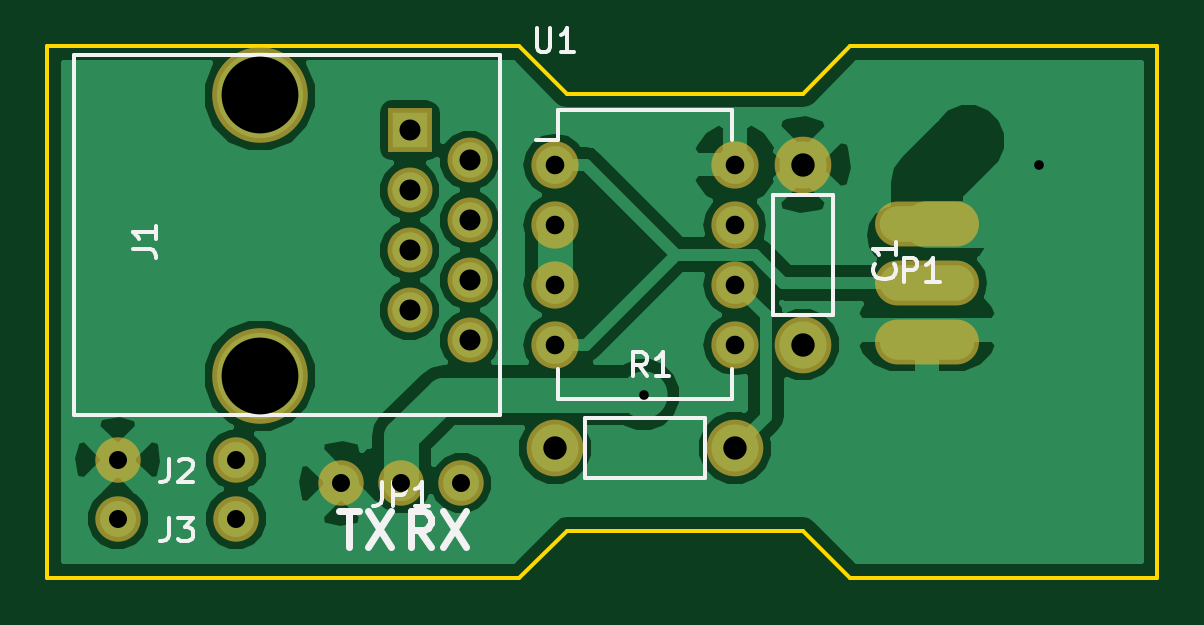
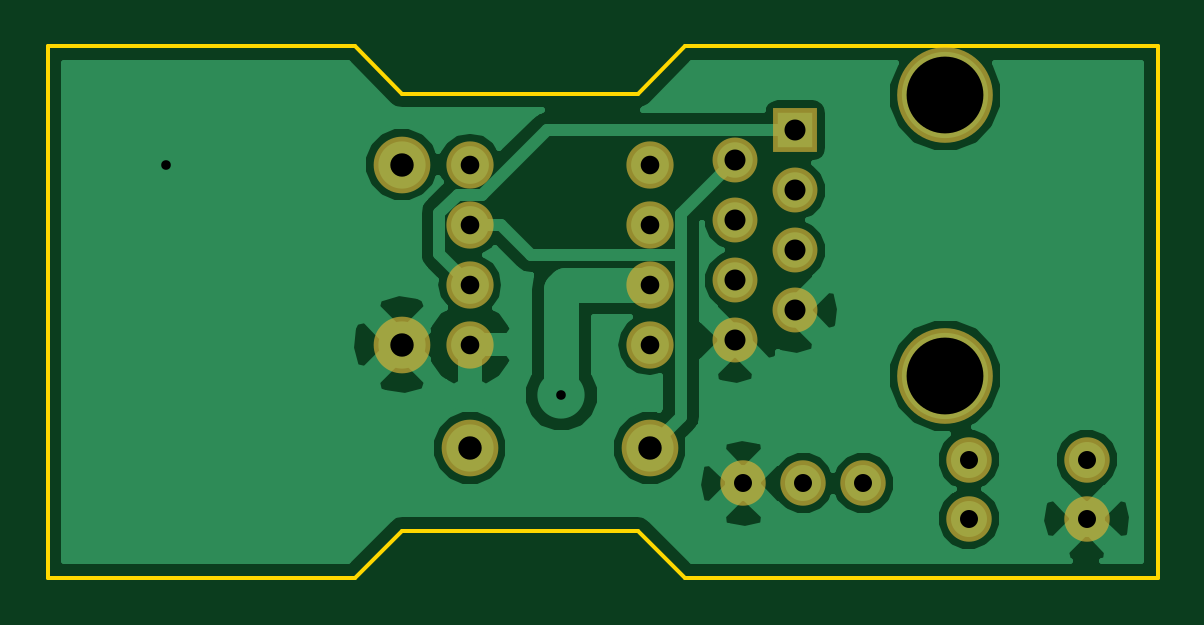
Circuit board: 9 layer files. Board 47.0 x 22.5 mm.
- bottom_copper: bixi_node-B.Cu.gbl (25531 bytes)
- bottom_mask: bixi_node-B.Mask.gbs (1180 bytes)
- bottom_silk: bixi_node-B.SilkS.gbo (272 bytes)
- outline: bixi_node-Edge.Cuts.gm1 (904 bytes)
- top_copper: bixi_node-F.Cu.gtl (30530 bytes)
- top_mask: bixi_node-F.Mask.gts (1288 bytes)
- top_silk: bixi_node-F.SilkS.gto (5731 bytes)
- drill: bixi_node-NPTH.drl (73 bytes)
- drill: bixi_node.drl (547 bytes)

=== bottom_copper: bixi_node-B.Cu.gbl (25531 bytes, source omitted) ===
=== bottom_mask: bixi_node-B.Mask.gbs ===
G04 #@! TF.FileFunction,Soldermask,Bot*
%FSLAX46Y46*%
G04 Gerber Fmt 4.6, Leading zero omitted, Abs format (unit mm)*
G04 Created by KiCad (PCBNEW 4.0.5) date Sun Apr  9 13:57:52 2017*
%MOMM*%
%LPD*%
G01*
G04 APERTURE LIST*
%ADD10C,0.100000*%
%ADD11C,2.398980*%
%ADD12C,4.049980*%
%ADD13R,1.901140X1.901140*%
%ADD14C,1.901140*%
%ADD15O,2.000000X2.000000*%
%ADD16C,1.924000*%
G04 APERTURE END LIST*
D10*
D11*
X125000000Y-88000000D03*
X125000000Y-95620000D03*
D12*
X102000000Y-96938520D03*
X102000000Y-85069100D03*
D13*
X108350000Y-86555000D03*
D14*
X110890000Y-87825000D03*
X108350000Y-89095000D03*
X110890000Y-90365000D03*
X108350000Y-91635000D03*
X110890000Y-92905000D03*
X108350000Y-94175000D03*
X110890000Y-95445000D03*
D15*
X114500000Y-88000000D03*
X114500000Y-90540000D03*
X114500000Y-93080000D03*
X114500000Y-95620000D03*
X122120000Y-95620000D03*
X122120000Y-93080000D03*
X122120000Y-90540000D03*
X122120000Y-88000000D03*
D16*
X96000000Y-100500000D03*
X101000000Y-100500000D03*
X96000000Y-103000000D03*
X101000000Y-103000000D03*
D11*
X114500000Y-100000000D03*
X122120000Y-100000000D03*
D16*
X105460000Y-101500000D03*
X108000000Y-101500000D03*
X110540000Y-101500000D03*
M02*

=== bottom_silk: bixi_node-B.SilkS.gbo ===
G04 #@! TF.FileFunction,Legend,Bot*
%FSLAX46Y46*%
G04 Gerber Fmt 4.6, Leading zero omitted, Abs format (unit mm)*
G04 Created by KiCad (PCBNEW 4.0.5) date Sun Apr  9 13:57:52 2017*
%MOMM*%
%LPD*%
G01*
G04 APERTURE LIST*
%ADD10C,0.100000*%
G04 APERTURE END LIST*
D10*
M02*

=== outline: bixi_node-Edge.Cuts.gm1 ===
G04 #@! TF.FileFunction,Profile,NP*
%FSLAX46Y46*%
G04 Gerber Fmt 4.6, Leading zero omitted, Abs format (unit mm)*
G04 Created by KiCad (PCBNEW 4.0.5) date Sun Apr  9 13:57:52 2017*
%MOMM*%
%LPD*%
G01*
G04 APERTURE LIST*
%ADD10C,0.100000*%
%ADD11C,0.150000*%
G04 APERTURE END LIST*
D10*
D11*
X93000000Y-105500000D02*
X93000000Y-83000000D01*
X140000000Y-83000000D02*
X140000000Y-105500000D01*
X127000000Y-105500000D02*
X140000000Y-105500000D01*
X125000000Y-103500000D02*
X127000000Y-105500000D01*
X115000000Y-103500000D02*
X125000000Y-103500000D01*
X113000000Y-105500000D02*
X115000000Y-103500000D01*
X93000000Y-105500000D02*
X113000000Y-105500000D01*
X127000000Y-83000000D02*
X140000000Y-83000000D01*
X125000000Y-85000000D02*
X127000000Y-83000000D01*
X115000000Y-85000000D02*
X125000000Y-85000000D01*
X113000000Y-83000000D02*
X115000000Y-85000000D01*
X93000000Y-83000000D02*
X113000000Y-83000000D01*
M02*

=== top_copper: bixi_node-F.Cu.gtl (30530 bytes, source omitted) ===
=== top_mask: bixi_node-F.Mask.gts ===
G04 #@! TF.FileFunction,Soldermask,Top*
%FSLAX46Y46*%
G04 Gerber Fmt 4.6, Leading zero omitted, Abs format (unit mm)*
G04 Created by KiCad (PCBNEW 4.0.5) date Sun Apr  9 13:57:52 2017*
%MOMM*%
%LPD*%
G01*
G04 APERTURE LIST*
%ADD10C,0.100000*%
%ADD11C,2.398980*%
%ADD12C,4.049980*%
%ADD13R,1.901140X1.901140*%
%ADD14C,1.901140*%
%ADD15O,2.000000X2.000000*%
%ADD16C,1.924000*%
%ADD17O,4.400000X1.900000*%
G04 APERTURE END LIST*
D10*
D11*
X125000000Y-88000000D03*
X125000000Y-95620000D03*
D12*
X102000000Y-96938520D03*
X102000000Y-85069100D03*
D13*
X108350000Y-86555000D03*
D14*
X110890000Y-87825000D03*
X108350000Y-89095000D03*
X110890000Y-90365000D03*
X108350000Y-91635000D03*
X110890000Y-92905000D03*
X108350000Y-94175000D03*
X110890000Y-95445000D03*
D15*
X114500000Y-88000000D03*
X114500000Y-90540000D03*
X114500000Y-93080000D03*
X114500000Y-95620000D03*
X122120000Y-95620000D03*
X122120000Y-93080000D03*
X122120000Y-90540000D03*
X122120000Y-88000000D03*
D16*
X96000000Y-100500000D03*
X101000000Y-100500000D03*
X96000000Y-103000000D03*
X101000000Y-103000000D03*
D11*
X114500000Y-100000000D03*
X122120000Y-100000000D03*
D16*
X105460000Y-101500000D03*
X108000000Y-101500000D03*
X110540000Y-101500000D03*
D17*
X130250000Y-90500000D03*
X130250000Y-95500000D03*
X130250000Y-93000000D03*
M02*

=== top_silk: bixi_node-F.SilkS.gto ===
G04 #@! TF.FileFunction,Legend,Top*
%FSLAX46Y46*%
G04 Gerber Fmt 4.6, Leading zero omitted, Abs format (unit mm)*
G04 Created by KiCad (PCBNEW 4.0.5) date Sun Apr  9 13:57:52 2017*
%MOMM*%
%LPD*%
G01*
G04 APERTURE LIST*
%ADD10C,0.100000*%
%ADD11C,0.300000*%
%ADD12C,0.150000*%
G04 APERTURE END LIST*
D10*
D11*
X109250001Y-104178571D02*
X108750001Y-103464286D01*
X108392858Y-104178571D02*
X108392858Y-102678571D01*
X108964286Y-102678571D01*
X109107144Y-102750000D01*
X109178572Y-102821429D01*
X109250001Y-102964286D01*
X109250001Y-103178571D01*
X109178572Y-103321429D01*
X109107144Y-103392857D01*
X108964286Y-103464286D01*
X108392858Y-103464286D01*
X109750001Y-102678571D02*
X110750001Y-104178571D01*
X110750001Y-102678571D02*
X109750001Y-104178571D01*
X105357143Y-102678571D02*
X106214286Y-102678571D01*
X105785715Y-104178571D02*
X105785715Y-102678571D01*
X106571429Y-102678571D02*
X107571429Y-104178571D01*
X107571429Y-102678571D02*
X106571429Y-104178571D01*
D12*
X126270000Y-89270000D02*
X126270000Y-94350000D01*
X126270000Y-94350000D02*
X123730000Y-94350000D01*
X123730000Y-94350000D02*
X123730000Y-89270000D01*
X123730000Y-89270000D02*
X126270000Y-89270000D01*
X94126000Y-83380000D02*
X94126000Y-98620000D01*
X94126000Y-98620000D02*
X112160000Y-98620000D01*
X112160000Y-98620000D02*
X112160000Y-83380000D01*
X112160000Y-83380000D02*
X94126000Y-83380000D01*
X114635000Y-85705000D02*
X114635000Y-86975000D01*
X121985000Y-85705000D02*
X121985000Y-86975000D01*
X121985000Y-97915000D02*
X121985000Y-96645000D01*
X114635000Y-97915000D02*
X114635000Y-96645000D01*
X114635000Y-85705000D02*
X121985000Y-85705000D01*
X114635000Y-97915000D02*
X121985000Y-97915000D01*
X114635000Y-86975000D02*
X113700000Y-86975000D01*
X115770000Y-98730000D02*
X120850000Y-98730000D01*
X120850000Y-98730000D02*
X120850000Y-101270000D01*
X120850000Y-101270000D02*
X115770000Y-101270000D01*
X115770000Y-101270000D02*
X115770000Y-98730000D01*
X128857263Y-92225586D02*
X128904882Y-92273205D01*
X128952501Y-92416062D01*
X128952501Y-92511300D01*
X128904882Y-92654158D01*
X128809644Y-92749396D01*
X128714406Y-92797015D01*
X128523930Y-92844634D01*
X128381072Y-92844634D01*
X128190596Y-92797015D01*
X128095358Y-92749396D01*
X128000120Y-92654158D01*
X127952501Y-92511300D01*
X127952501Y-92416062D01*
X128000120Y-92273205D01*
X128047739Y-92225586D01*
X128952501Y-91273205D02*
X128952501Y-91844634D01*
X128952501Y-91558920D02*
X127952501Y-91558920D01*
X128095358Y-91654158D01*
X128190596Y-91749396D01*
X128238215Y-91844634D01*
X96626381Y-91587333D02*
X97340667Y-91587333D01*
X97483524Y-91634953D01*
X97578762Y-91730191D01*
X97626381Y-91873048D01*
X97626381Y-91968286D01*
X97626381Y-90587333D02*
X97626381Y-91158762D01*
X97626381Y-90873048D02*
X96626381Y-90873048D01*
X96769238Y-90968286D01*
X96864476Y-91063524D01*
X96912095Y-91158762D01*
X113738095Y-82232381D02*
X113738095Y-83041905D01*
X113785714Y-83137143D01*
X113833333Y-83184762D01*
X113928571Y-83232381D01*
X114119048Y-83232381D01*
X114214286Y-83184762D01*
X114261905Y-83137143D01*
X114309524Y-83041905D01*
X114309524Y-82232381D01*
X115309524Y-83232381D02*
X114738095Y-83232381D01*
X115023809Y-83232381D02*
X115023809Y-82232381D01*
X114928571Y-82375238D01*
X114833333Y-82470476D01*
X114738095Y-82518095D01*
X98166667Y-100452381D02*
X98166667Y-101166667D01*
X98119047Y-101309524D01*
X98023809Y-101404762D01*
X97880952Y-101452381D01*
X97785714Y-101452381D01*
X98595238Y-100547619D02*
X98642857Y-100500000D01*
X98738095Y-100452381D01*
X98976191Y-100452381D01*
X99071429Y-100500000D01*
X99119048Y-100547619D01*
X99166667Y-100642857D01*
X99166667Y-100738095D01*
X99119048Y-100880952D01*
X98547619Y-101452381D01*
X99166667Y-101452381D01*
X98166667Y-102952381D02*
X98166667Y-103666667D01*
X98119047Y-103809524D01*
X98023809Y-103904762D01*
X97880952Y-103952381D01*
X97785714Y-103952381D01*
X98547619Y-102952381D02*
X99166667Y-102952381D01*
X98833333Y-103333333D01*
X98976191Y-103333333D01*
X99071429Y-103380952D01*
X99119048Y-103428571D01*
X99166667Y-103523810D01*
X99166667Y-103761905D01*
X99119048Y-103857143D01*
X99071429Y-103904762D01*
X98976191Y-103952381D01*
X98690476Y-103952381D01*
X98595238Y-103904762D01*
X98547619Y-103857143D01*
X118392254Y-96952261D02*
X118058920Y-96476070D01*
X117820825Y-96952261D02*
X117820825Y-95952261D01*
X118201778Y-95952261D01*
X118297016Y-95999880D01*
X118344635Y-96047499D01*
X118392254Y-96142737D01*
X118392254Y-96285594D01*
X118344635Y-96380832D01*
X118297016Y-96428451D01*
X118201778Y-96476070D01*
X117820825Y-96476070D01*
X119344635Y-96952261D02*
X118773206Y-96952261D01*
X119058920Y-96952261D02*
X119058920Y-95952261D01*
X118963682Y-96095118D01*
X118868444Y-96190356D01*
X118773206Y-96237975D01*
X107166667Y-101452381D02*
X107166667Y-102166667D01*
X107119047Y-102309524D01*
X107023809Y-102404762D01*
X106880952Y-102452381D01*
X106785714Y-102452381D01*
X107642857Y-102452381D02*
X107642857Y-101452381D01*
X108023810Y-101452381D01*
X108119048Y-101500000D01*
X108166667Y-101547619D01*
X108214286Y-101642857D01*
X108214286Y-101785714D01*
X108166667Y-101880952D01*
X108119048Y-101928571D01*
X108023810Y-101976190D01*
X107642857Y-101976190D01*
X109166667Y-102452381D02*
X108595238Y-102452381D01*
X108880952Y-102452381D02*
X108880952Y-101452381D01*
X108785714Y-101595238D01*
X108690476Y-101690476D01*
X108595238Y-101738095D01*
X129261905Y-92952381D02*
X129261905Y-91952381D01*
X129642858Y-91952381D01*
X129738096Y-92000000D01*
X129785715Y-92047619D01*
X129833334Y-92142857D01*
X129833334Y-92285714D01*
X129785715Y-92380952D01*
X129738096Y-92428571D01*
X129642858Y-92476190D01*
X129261905Y-92476190D01*
X130785715Y-92952381D02*
X130214286Y-92952381D01*
X130500000Y-92952381D02*
X130500000Y-91952381D01*
X130404762Y-92095238D01*
X130309524Y-92190476D01*
X130214286Y-92238095D01*
M02*

=== drill: bixi_node-NPTH.drl ===
M48
INCH,TZ
T1C0.128
%
G90
G05
T1
X4.0157Y-3.3492
X4.0157Y-3.8165
T0
M30

=== drill: bixi_node.drl ===
M48
INCH,TZ
T1C0.016
T2C0.030
T3C0.031
T4C0.035
T5C0.039
%
G90
G05
T1
X4.6555Y-3.8484
X5.315Y-3.4646
T2
X3.7795Y-3.9567
X3.7795Y-4.0551
X3.9764Y-3.9567
X3.9764Y-4.0551
X4.152Y-3.9961
X4.252Y-3.9961
X4.352Y-3.9961
T3
X4.5079Y-3.4646
X4.5079Y-3.5646
X4.5079Y-3.6646
X4.5079Y-3.7646
X4.8079Y-3.4646
X4.8079Y-3.5646
X4.8079Y-3.6646
X4.8079Y-3.7646
T4
X4.2657Y-3.4077
X4.2657Y-3.5077
X4.2657Y-3.6077
X4.2657Y-3.7077
X4.3657Y-3.4577
X4.3657Y-3.5577
X4.3657Y-3.6577
X4.3657Y-3.7577
T5
X4.5079Y-3.937
X4.8079Y-3.937
X4.9213Y-3.4646
X4.9213Y-3.7646
T0
M30

